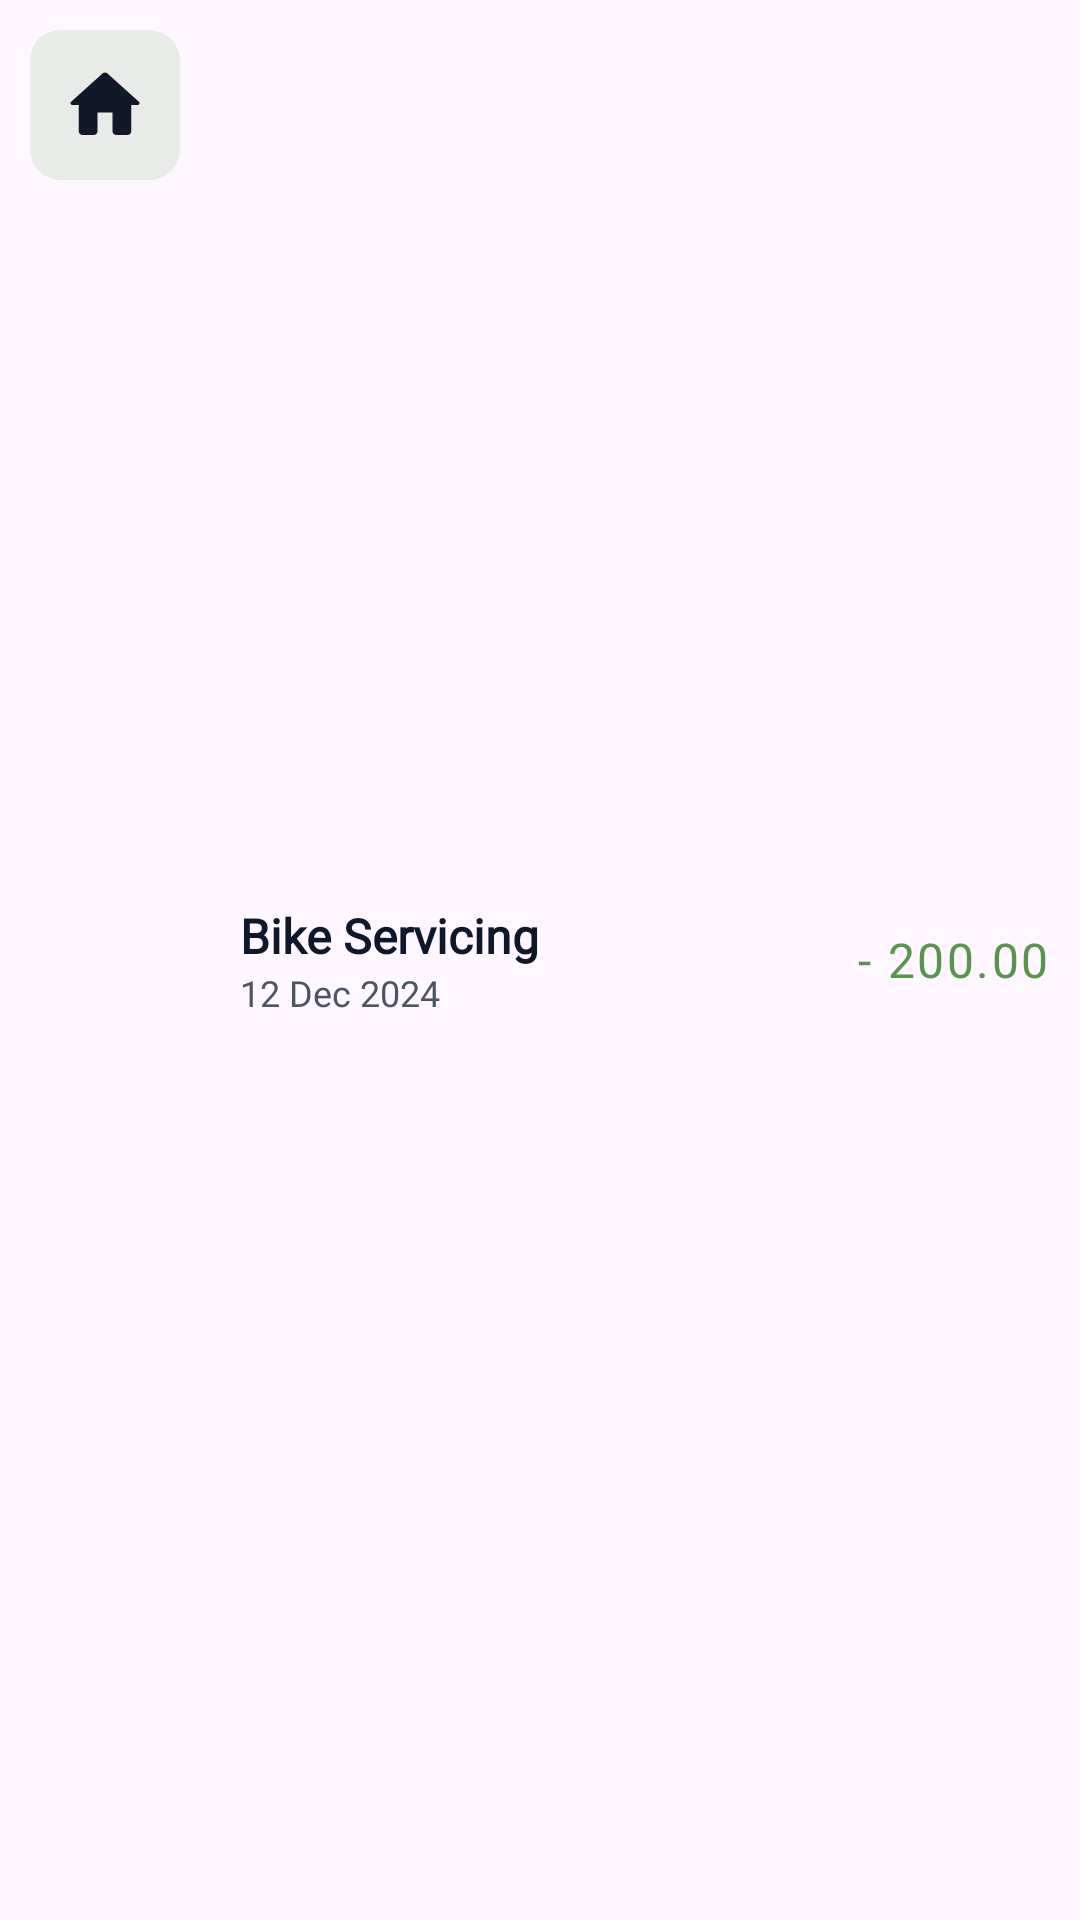

Android layout source for this screen:
<!-- AndroidManifest.xml: application theme Base.Theme.ExpenseManager -->
<!-- res/layout/transaction_item.xml -->
<?xml version="1.0" encoding="utf-8"?>
<LinearLayout xmlns:android="http://schemas.android.com/apk/res/android"
    android:layout_width="match_parent"
    android:layout_height="wrap_content"
    android:orientation="horizontal"
    xmlns:app="http://schemas.android.com/apk/res-auto">

    <androidx.cardview.widget.CardView
        android:layout_width="50dp"
        android:layout_height="50dp"
        app:cardCornerRadius="10dp"
        app:cardBackgroundColor="#E9EBE9"
        android:layout_margin="10dp"
        app:cardElevation="0dp">

        <ImageView
            android:id="@+id/iconImageView"
            android:layout_width="30dp"
            android:layout_height="30dp"
            android:src="@drawable/ic_home"
            android:layout_gravity="center" />

    </androidx.cardview.widget.CardView>

    <LinearLayout
        android:layout_marginLeft="10dp"
        android:layout_gravity="center"
        android:layout_width="wrap_content"
        android:layout_height="wrap_content"
        android:orientation="vertical">

        <TextView
            android:id="@+id/sourceOrCategoryText"
            android:gravity="center"
            android:textSize="16dp"
            android:layout_width="wrap_content"
            android:layout_height="wrap_content"
            android:fontFamily="@font/baloo_bhai_2_medium"
            android:textStyle="bold"
            android:text="Bike Servicing"
            android:textColor="@color/primary_dark_black_dark_1" />

        <TextView
            android:id="@+id/dateText"
            android:gravity="center"
            android:textSize="12dp"
            android:layout_width="wrap_content"
            android:layout_height="wrap_content"
            android:fontFamily="@font/baloo_bhai_2_medium"
            android:text="12 Dec 2024"
            android:textColor="@color/primary_dark_black_light_3" />

    </LinearLayout>

    <RelativeLayout
        android:layout_width="match_parent"
        android:layout_height="match_parent">

        <TextView
            android:id="@+id/amountText"
            android:layout_marginRight="10dp"
            android:gravity="center"
            android:textSize="16dp"
            android:layout_width="wrap_content"
            android:layout_height="wrap_content"
            android:fontFamily="@font/inter_bold"
            android:layout_centerVertical="true"
            android:layout_alignParentRight="true"
            android:text="- 200.00"
            android:letterSpacing="0.05"
            android:textColor="@color/income" />

    </RelativeLayout>

</LinearLayout>
<!-- resources referenced by this layout -->
<resources>
  <color name="income">#59954D</color>
  <color name="primary_dark_black_dark_1">#0F172A</color>
  <color name="primary_dark_black_light_3">#4B5563</color>
  <!-- drawable ic_home (drawable) -->
  <vector xmlns:android="http://schemas.android.com/apk/res/android" android:height="24dp" android:tint="#111827" android:viewportHeight="24" android:viewportWidth="24" android:width="24dp">
        
      <path android:fillColor="@android:color/white" android:pathData="M10,19v-5h4v5c0,0.55 0.45,1 1,1h3c0.55,0 1,-0.45 1,-1v-7h1.7c0.46,0 0.68,-0.57 0.33,-0.87L12.67,3.6c-0.38,-0.34 -0.96,-0.34 -1.34,0l-8.36,7.53c-0.34,0.3 -0.13,0.87 0.33,0.87H5v7c0,0.55 0.45,1 1,1h3c0.55,0 1,-0.45 1,-1z"/>
      
  </vector>
  <style name="Base.Theme.ExpenseManager" parent="Theme.Material3.DayNight.NoActionBar">
          
           <item name="colorPrimary">@color/primary_dark_black</item>
      </style>
  <color name="primary_dark_black">#111827</color>
</resources>
